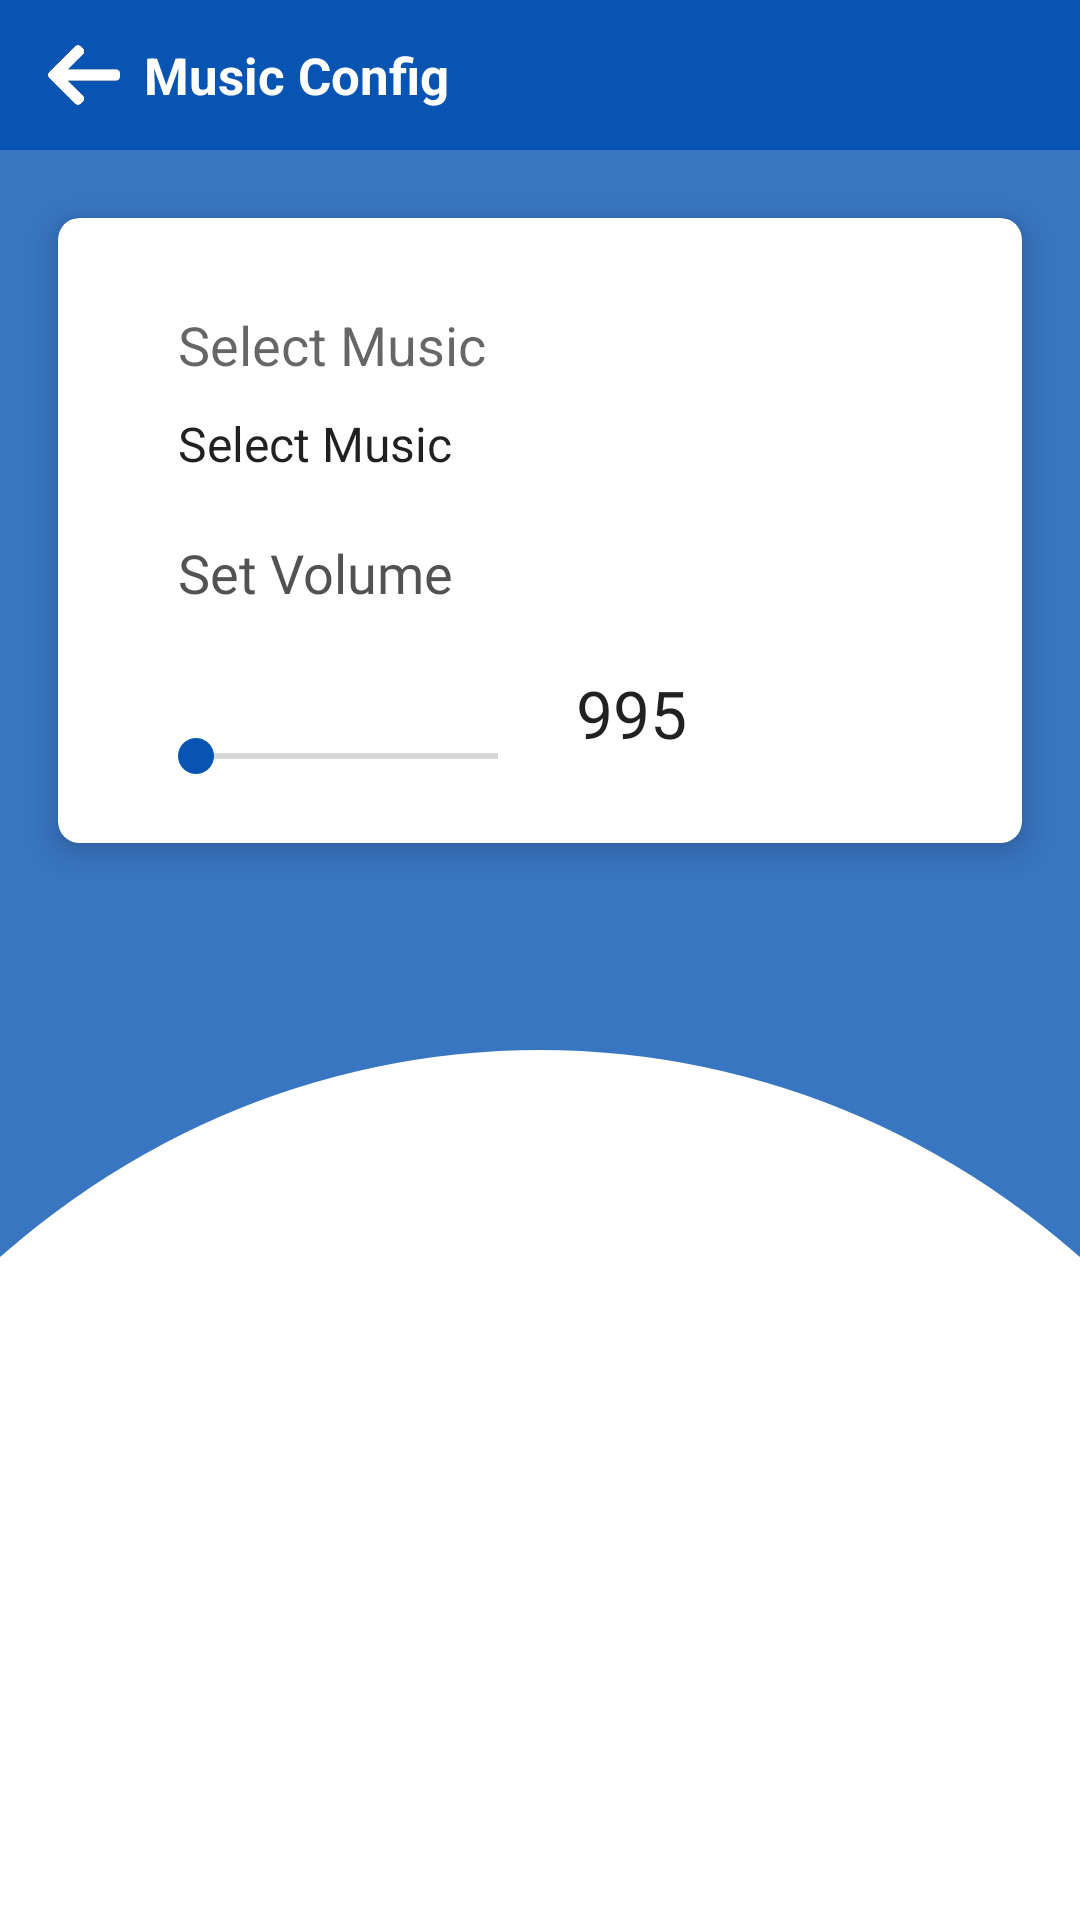

Write the Android layout XML for this screen, with the resource values it uses.
<!-- AndroidManifest.xml: application theme Theme.AppCompat.Light.NoActionBar -->
<!-- res/layout/music_activity.xml -->
<androidx.constraintlayout.widget.ConstraintLayout xmlns:android="http://schemas.android.com/apk/res/android"
    xmlns:app="http://schemas.android.com/apk/res-auto"
    xmlns:tools="http://schemas.android.com/tools"
    android:id="@+id/mainContent"
    android:layout_width="match_parent"
    android:layout_height="match_parent"
    android:orientation="vertical">


    <androidx.constraintlayout.widget.ConstraintLayout
        android:id="@+id/toolbar_selectmusic"
        android:layout_width="0dp"
        android:layout_height="50dp"
        android:background="@color/colorApp2"
        app:layout_constraintEnd_toEndOf="parent"
        app:layout_constraintStart_toStartOf="parent"
        app:layout_constraintTop_toTopOf="parent">

        <TextView
            android:id="@+id/textView3"
            android:layout_width="wrap_content"
            android:layout_height="wrap_content"
            android:text="@string/musictitle"
            android:textColor="@color/color2"
            android:textSize="17sp"
            android:textStyle="bold"
            android:layout_marginStart="8dp"
            app:layout_constraintBottom_toBottomOf="parent"
            app:layout_constraintStart_toEndOf="@id/btnBack2"
            app:layout_constraintTop_toTopOf="parent" />

        <ImageView
            android:id="@+id/btnBack2"
            android:layout_width="24dp"
            android:layout_height="26dp"
            android:layout_marginStart="16dp"
            android:src="@drawable/arrow_back"
            app:layout_constraintBottom_toBottomOf="parent"
            app:layout_constraintStart_toStartOf="parent"
            app:layout_constraintTop_toTopOf="parent"/>

    </androidx.constraintlayout.widget.ConstraintLayout>

    <RelativeLayout
        android:id="@+id/RelativeLayout1"
        android:layout_width="match_parent"
        android:background="@drawable/semi_circle_background"
        android:layout_height="0dp"
        android:gravity="center_horizontal"
        android:orientation="vertical"
        app:layout_constraintBottom_toBottomOf="parent"
        app:layout_constraintEnd_toEndOf="parent"
        app:layout_constraintStart_toStartOf="parent"
        app:layout_constraintTop_toBottomOf="@+id/toolbar_selectmusic">

        <androidx.cardview.widget.CardView

            android:layout_width="match_parent"
            android:layout_height="wrap_content"
            app:cardCornerRadius="7dp"
            app:cardElevation="7dp"
            android:layout_marginLeft="10dp"
            android:layout_marginRight="10dp"
            android:layout_marginTop="10dp"
            app:cardUseCompatPadding="true">
        >

        <TableLayout
            android:id="@id/tableLayout"
            android:layout_width="match_parent"
            android:layout_height="wrap_content"
            android:layout_alignParentStart="true"
            android:layout_alignParentTop="true">

            <TableRow
                android:layout_width="match_parent"
                android:layout_height="match_parent"
                android:background="@drawable/selector"
                android:clickable="false"
                android:focusable="false">

                <TextView
                    android:id="@+id/MusicTxt"
                    android:layout_width="match_parent"
                    android:layout_height="wrap_content"
                    android:layout_alignParentStart="true"
                    android:layout_alignParentTop="true"
                    android:layout_marginLeft="40dp"
                    android:layout_marginTop="30dp"
                    android:text="@string/music_selection"
                    android:textAppearance="?android:attr/textAppearanceMedium"

                    />
            </TableRow>

            <TableRow
                android:id="@+id/MusicRow"
                android:layout_width="match_parent"
                android:layout_height="match_parent"
                android:background="@drawable/selector"
                android:clickable="true"
                android:focusable="true">

                <TextView
                    android:id="@+id/MusicSelectedTxt"
                    android:layout_width="wrap_content"
                    android:layout_height="wrap_content"
                    android:layout_alignParentStart="true"
                    android:layout_alignParentTop="true"
                    android:layout_marginLeft="40dp"
                    android:layout_marginTop="10dp"
                    android:text="@string/music_selection"
                    android:textAppearance="?android:attr/textAppearanceListItem" />
            </TableRow>

            <TableRow
                android:layout_width="match_parent"
                android:layout_height="wrap_content"
                android:background="@drawable/selector"
                android:clickable="false"
                android:focusable="false">

                <TextView
                    android:id="@+id/VolumeTxt"
                    android:layout_width="match_parent"
                    android:layout_height="wrap_content"
                    android:layout_marginLeft="40dp"
                    android:layout_marginTop="20dp"
                    android:fontFamily="@font/poppins_medium"
                    android:text="@string/volume"
                    android:textAppearance="?android:attr/textAppearanceMedium"
                    android:textColor="@color/TextSound"
                    android:textSize="18sp" />

            </TableRow>

            <TableRow
                android:layout_width="match_parent"
                android:layout_height="wrap_content"
                android:background="@drawable/selector"
                android:clickable="false"
                android:focusable="false"
                android:layout_margin="20dp">

                <SeekBar
                    android:id="@+id/volumeBar"
                    android:layout_width="@dimen/_160sdp"
                    android:layout_height="wrap_content"
                    android:layout_marginLeft="10dp"
                    android:layout_marginTop="20dp"
                    android:indeterminate="false"
                    android:theme="@style/SCBSwitch" />


                <TextView
                    android:id="@+id/volumeTxt"
                    android:layout_width="wrap_content"
                    android:layout_height="wrap_content"
                    android:layout_marginStart="10dp"
                    android:paddingRight="20dp"
                    android:text="995"
                    android:textAppearance="?android:attr/textAppearanceLarge" />
            </TableRow>


        </TableLayout>
        </androidx.cardview.widget.CardView>

    </RelativeLayout>
</androidx.constraintlayout.widget.ConstraintLayout>
<!-- resources referenced by this layout -->
<resources>
  <color name="TextSound">#CD282828</color>
  <color name="color2">#FFFFFF</color>
  <color name="colorApp2">#0754B3</color>
  <!-- drawable arrow_back: png bitmap (drawable-hdpi, 1244 bytes) -->
  <!-- drawable selector (drawable-hdpi) -->
  <?xml version="1.0" encoding="utf-8"?>
  <selector xmlns:android="http://schemas.android.com/apk/res/android">
      <item android:state_pressed="true" android:drawable="@drawable/semitransparent_white" />
  </selector>
  <!-- drawable semi_circle_background (drawable) -->
  <?xml version="1.0" encoding="utf-8"?>
  <layer-list  xmlns:android="http://schemas.android.com/apk/res/android">
      <item>
          <shape xmlns:android="http://schemas.android.com/apk/res/android"
              android:shape="rectangle">
              <solid android:color="@color/colorApp" />
          </shape>
      </item>
      <item
          android:bottom="-300dp"
          android:left="-100dp"
          android:right="-100dp"
          android:top="300dp">
          <shape xmlns:android="http://schemas.android.com/apk/res/android"
              android:shape="oval"
              android:useLevel="false"
  
              >
              <size android:width="100dp"
                  android:height="100dp">
              </size>
              <solid android:color="#FFFFFF" />
          </shape>
      </item>
  </layer-list>
  <string name="music_selection">Select Music</string>
  <string name="musictitle">Music Config</string>
  <string name="volume">Set Volume</string>
  <style name="SCBSwitch" parent="@android:style/Theme.Material.Light.NoActionBar.Fullscreen">
  
  
          
          <item name="android:colorControlActivated">@color/colorApp2
          </item>
      </style>
  <color name="colorApp">#3976C2</color>
</resources>
